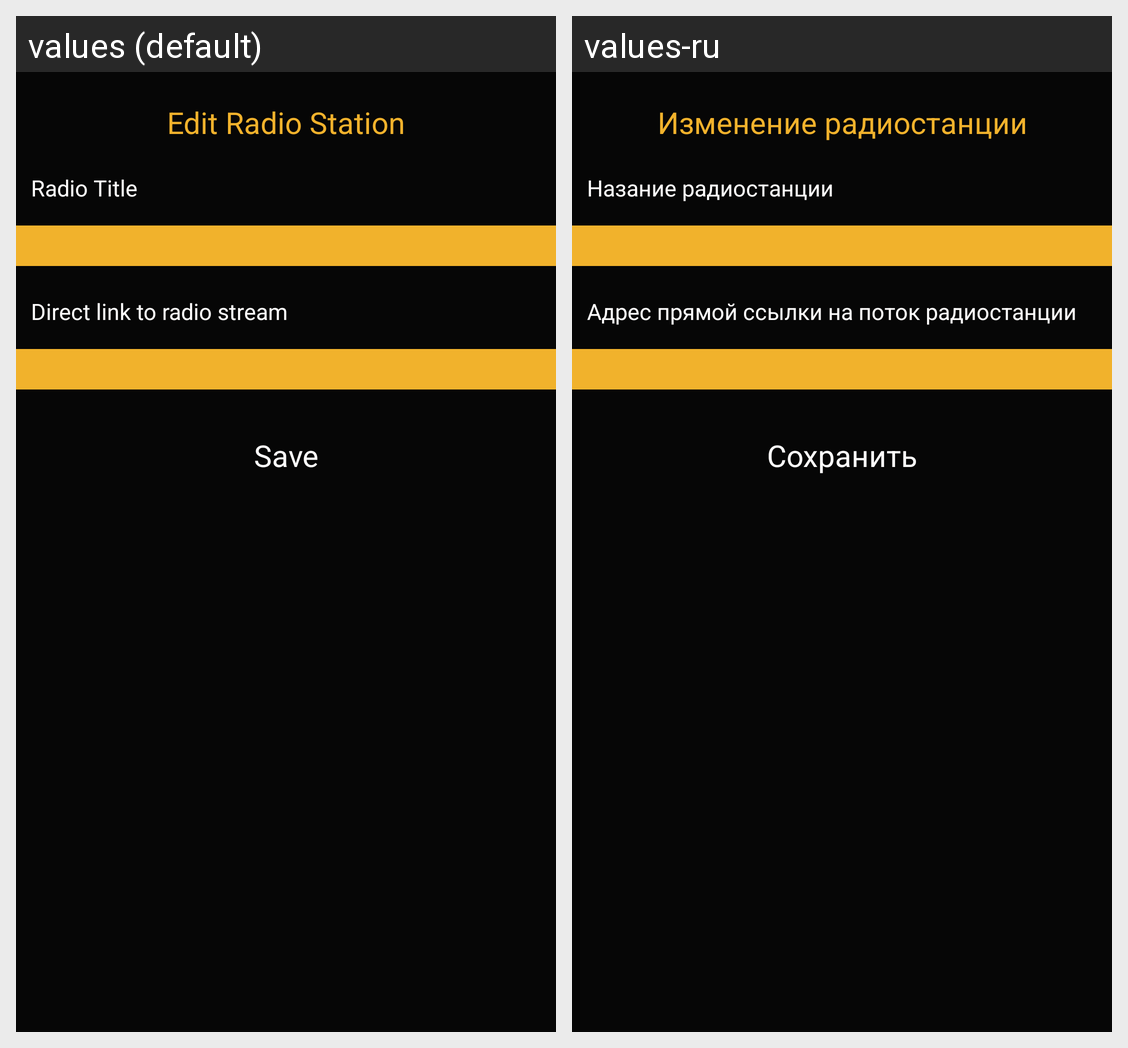

The same Android screen rendered under two of its app's locales, left to right. List the strings drawn on it with the default value and each locale's translation.
Android screen res/layout/activity_edit.xml rendered under 2 locales, left to right: values (default), values-ru. Device: Nexus 5 (rendered at 1080×1920; each locale shown at half size, 540×960, under a caption strip naming it); theme AppTheme.
Strings drawn on this screen, with the default value and each locale's value (text and hints the layout hard-codes, and strings that could not be matched under every locale, appear in the picture but are not listed):

editRadio
  values: Edit Radio Station
  values-ru: Изменение радиостанции

inputTitle
  values: Radio Title
  values-ru: Назание радиостанции

inputURL
  values: Direct link to radio stream
  values-ru: Адрес прямой ссылки на поток радиостанции

save
  values: Save
  values-ru: Сохранить
